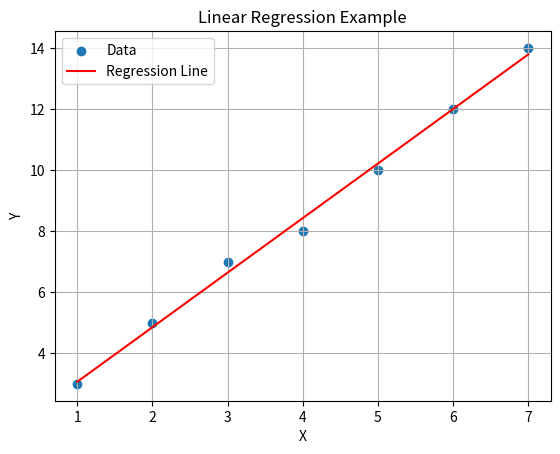

Python code for this plot:
import numpy as np
import matplotlib.pyplot as plt
from scipy import stats

x = np.array([1,2,3,4,5,6,7])
y = np.array([3,5,7,8,10,12,14])

slope, intercept, r_value, p_value, std_err = stats.linregress(x,y)

regression_line = slope * x + intercept

plt.scatter(x,y, label='Data')
plt.plot(x, regression_line, color ='red', label='Regression Line')
plt.xlabel('X')
plt.ylabel('Y')
plt.title('Linear Regression Example')
plt.legend()
plt.grid(True)
plt.show()

print(f"Slope: {slope}")
print(f"Intercept: {intercept}")
print(f"R-squared: {r_value**2}")
print(f"P-value: {p_value}")